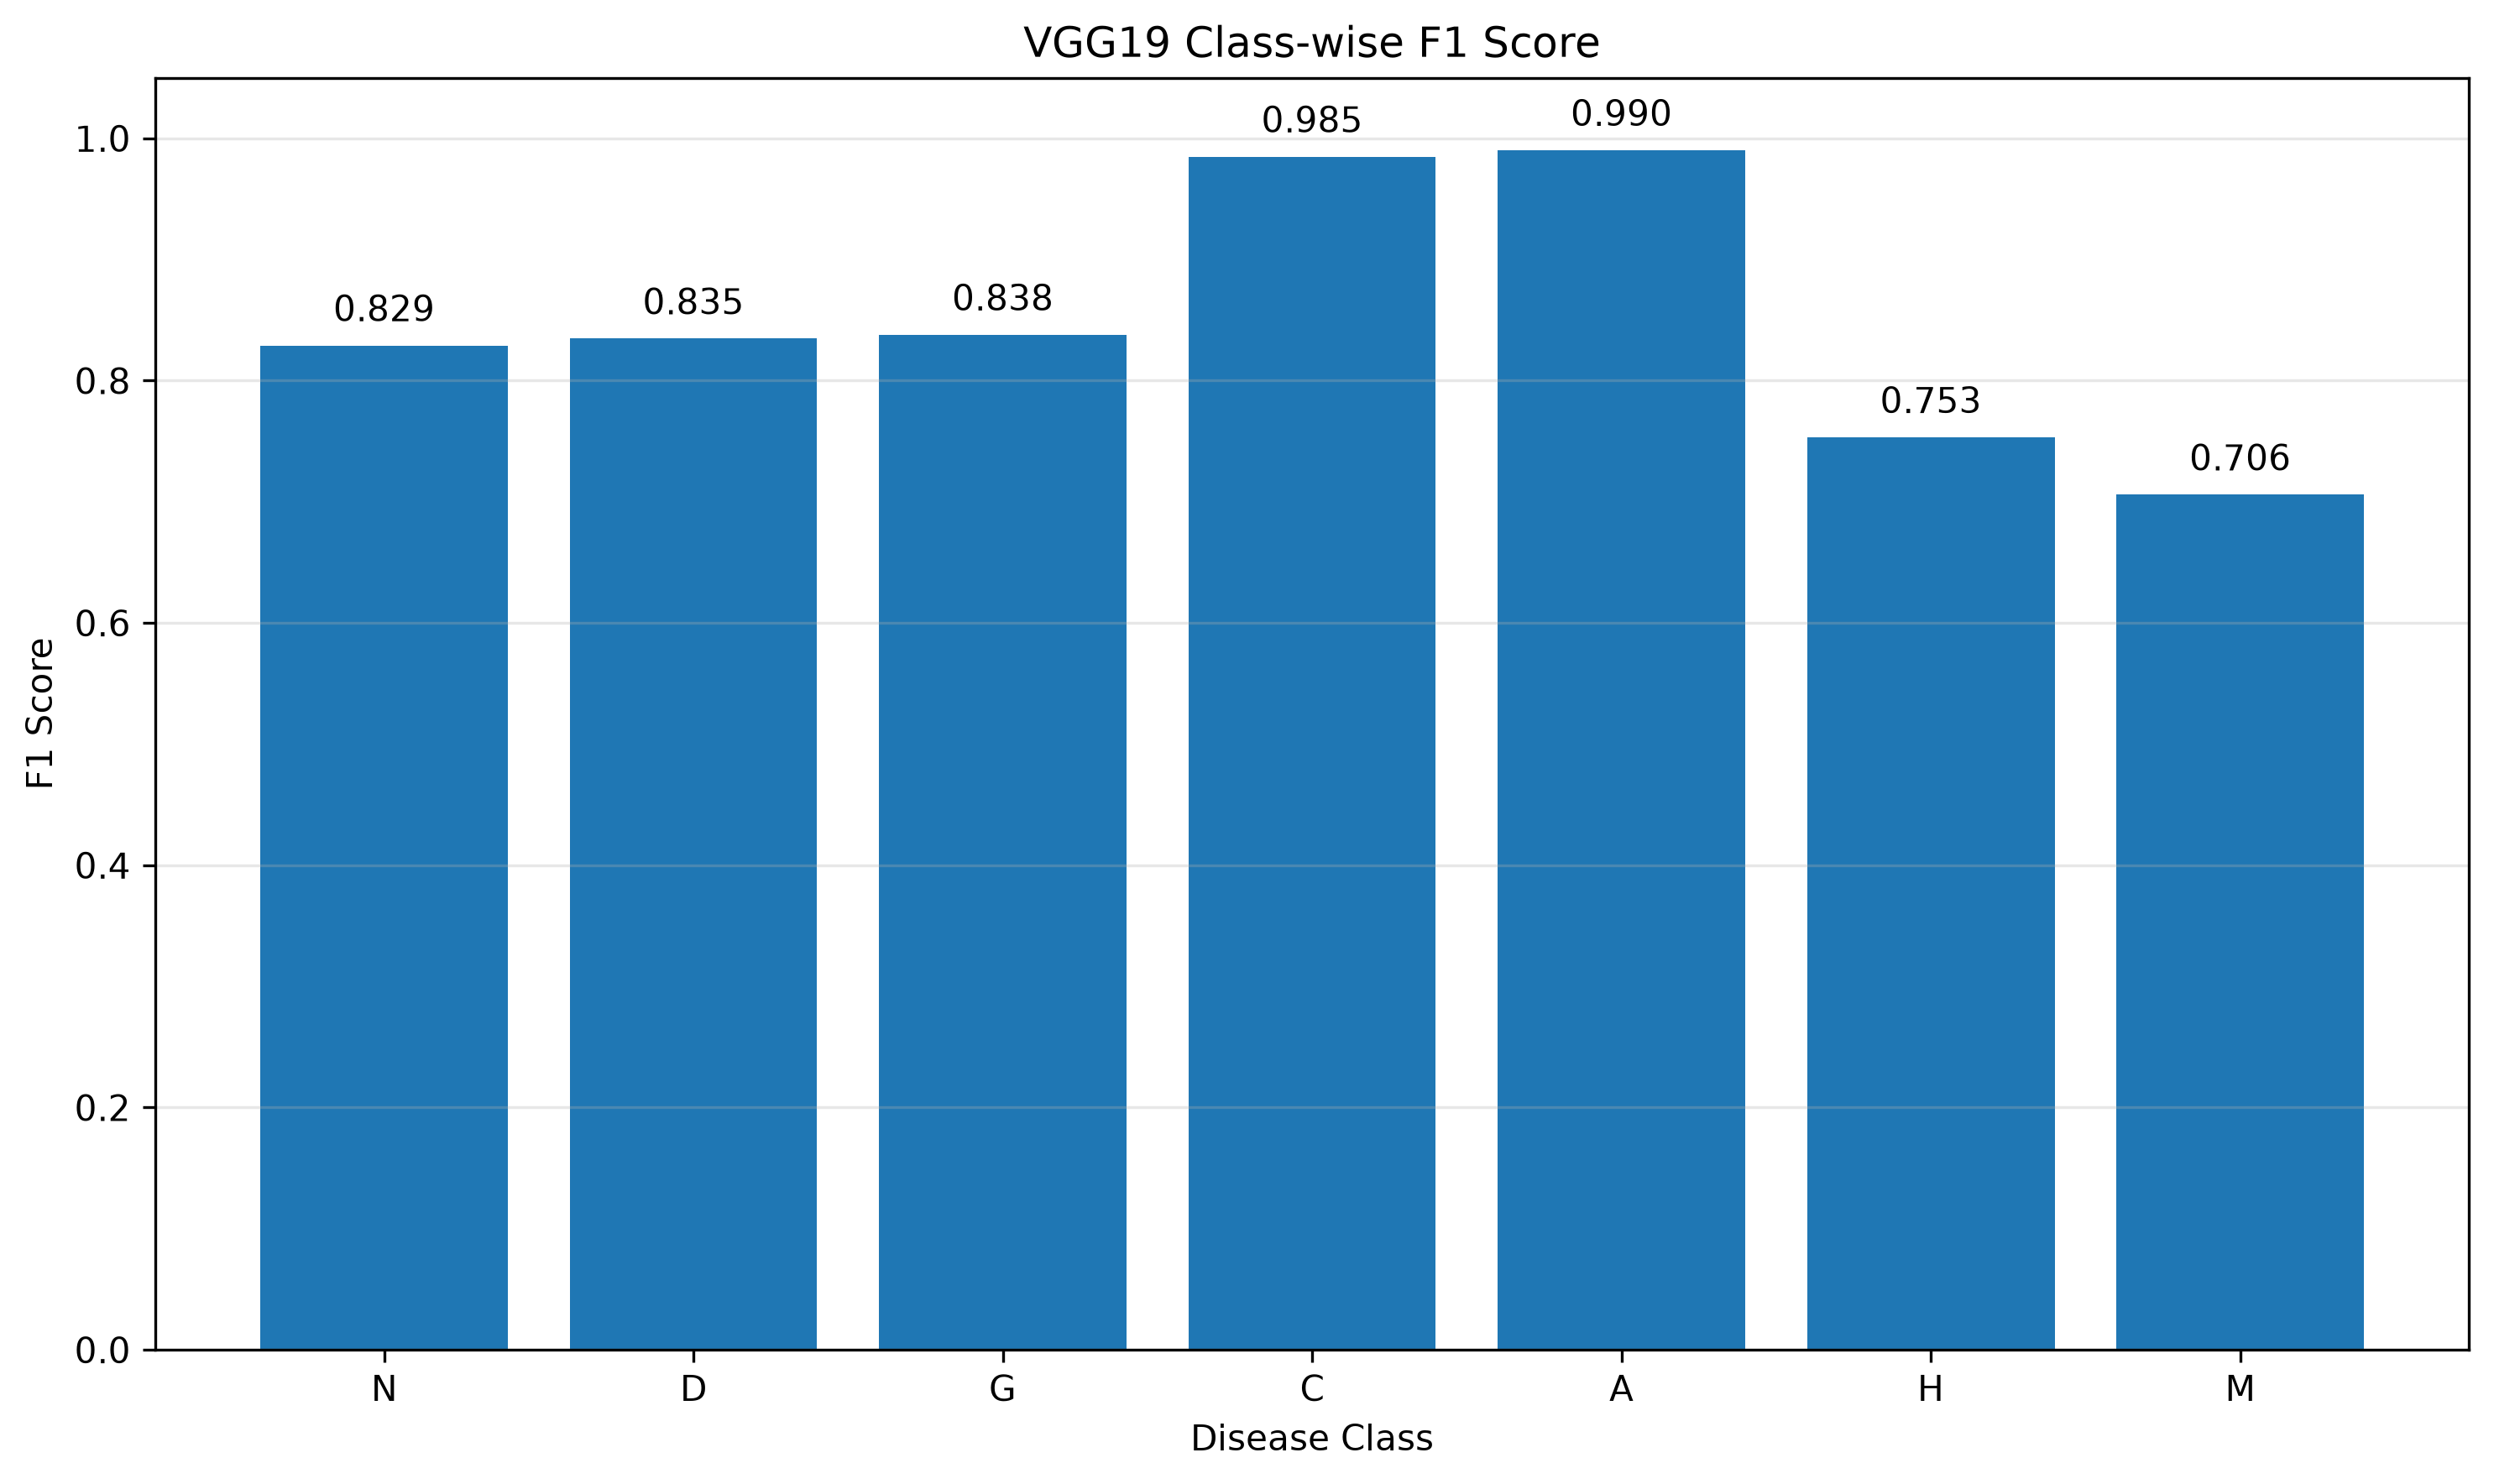

Source data for this figure (header and first rows):
Class, F1 Score
N, 0.829
D, 0.8348
G, 0.8379
C, 0.9849
A, 0.9903
H, 0.7532
M, 0.7059
